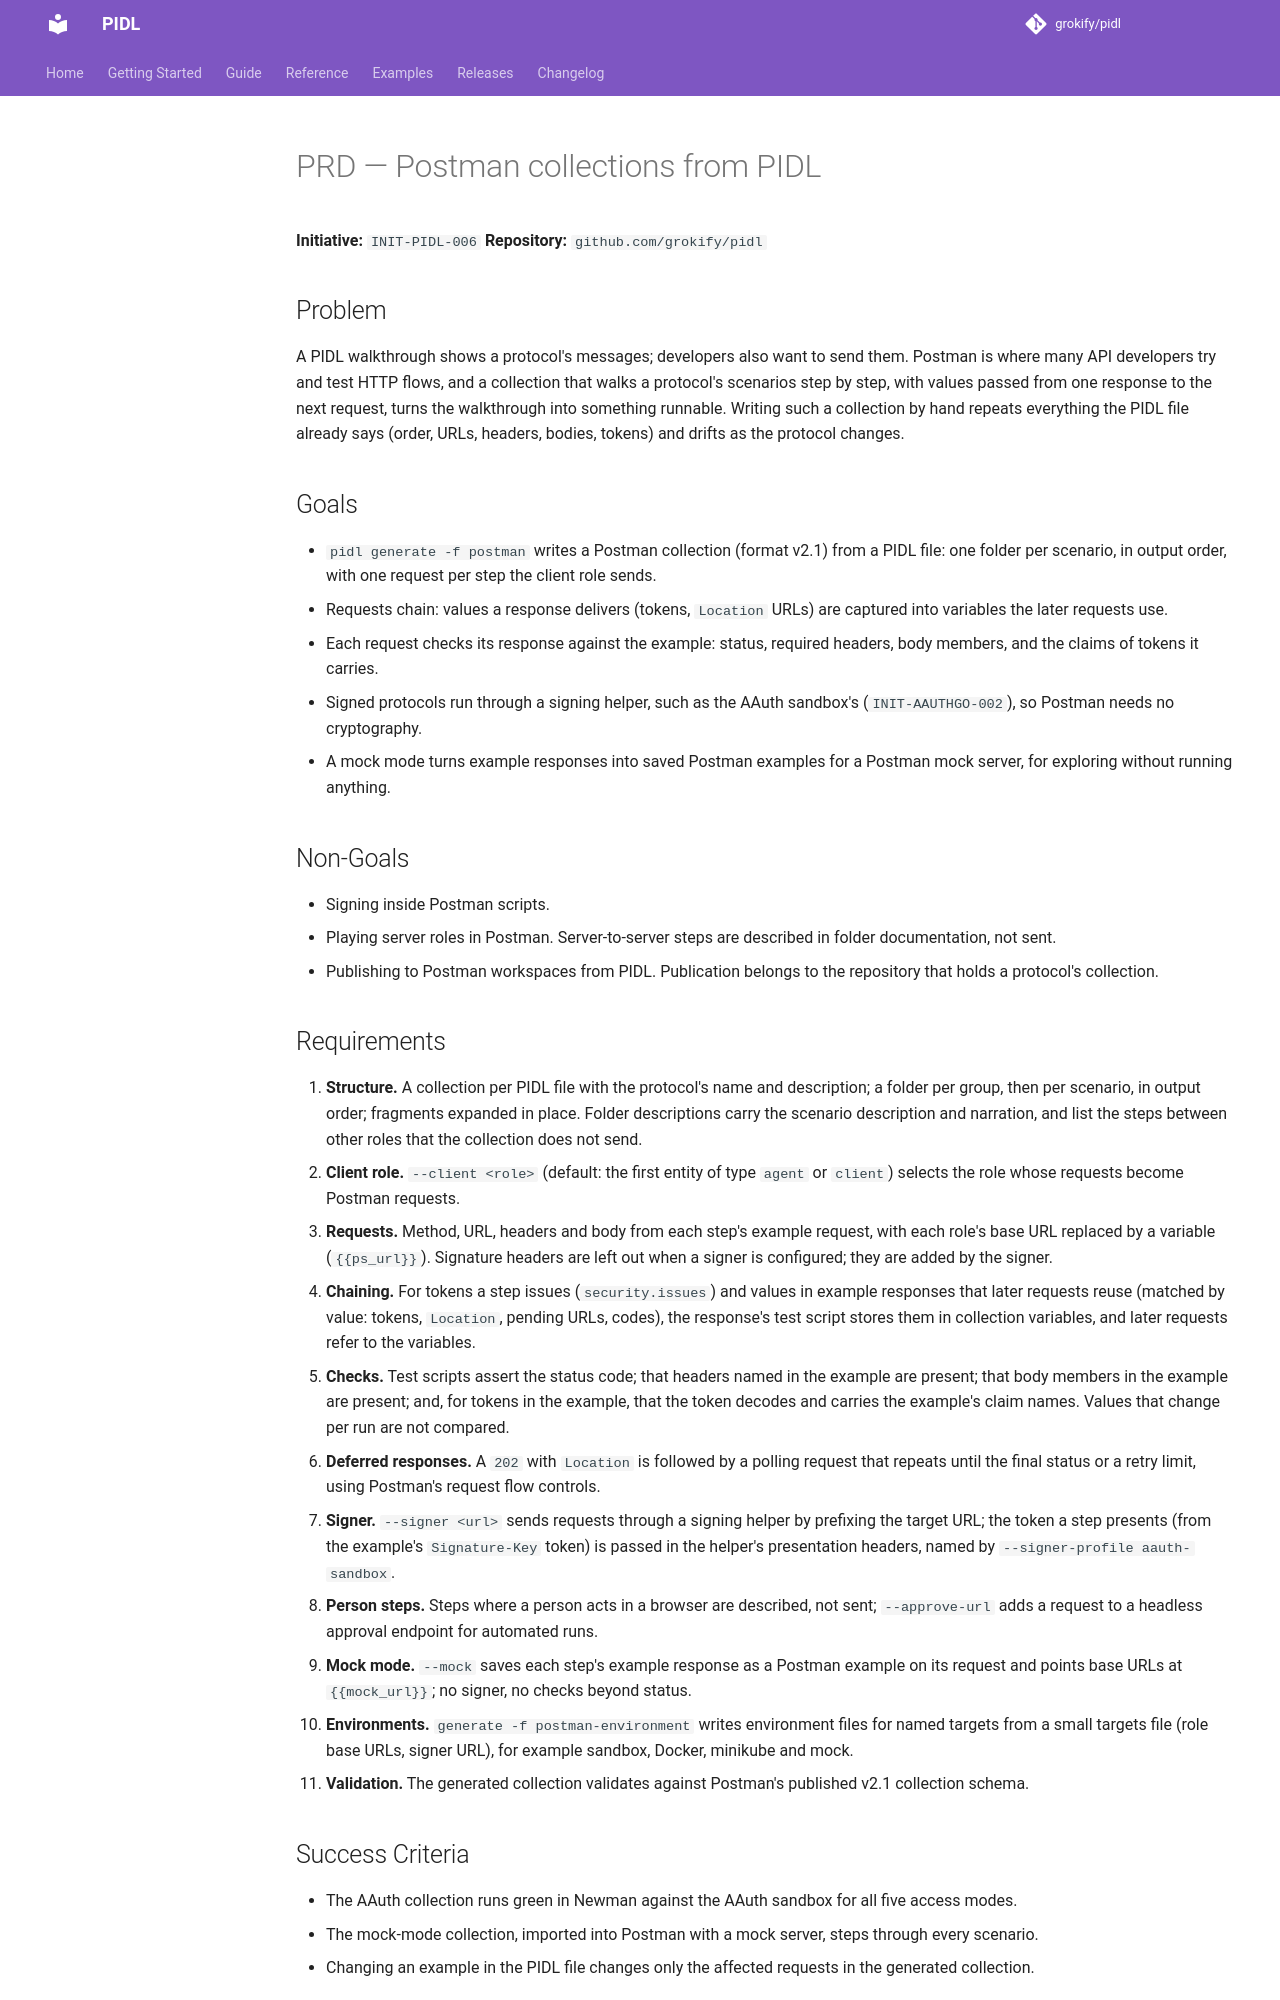

repository: grokify/pidl · page: specs/initiatives/INIT-PIDL-006/PRD/index.html · generator: mkdocs

# PRD — Postman collections from PIDL

**Initiative:** `INIT-PIDL-006`
**Repository:** `github.com/grokify/pidl`

## Problem

A PIDL walkthrough shows a protocol's messages; developers also want to send them. Postman is where many API developers try and test HTTP flows, and a collection that walks a protocol's scenarios step by step, with values passed from one response to the next request, turns the walkthrough into something runnable. Writing such a collection by hand repeats everything the PIDL file already says (order, URLs, headers, bodies, tokens) and drifts as the protocol changes.

## Goals

- `pidl generate -f postman` writes a Postman collection (format v2.1) from a PIDL file: one folder per scenario, in output order, with one request per step the client role sends.
- Requests chain: values a response delivers (tokens, `Location` URLs) are captured into variables the later requests use.
- Each request checks its response against the example: status, required headers, body members, and the claims of tokens it carries.
- Signed protocols run through a signing helper, such as the AAuth sandbox's (`INIT-AAUTHGO-002`), so Postman needs no cryptography.
- A mock mode turns example responses into saved Postman examples for a Postman mock server, for exploring without running anything.

## Non-Goals

- Signing inside Postman scripts.
- Playing server roles in Postman. Server-to-server steps are described in folder documentation, not sent.
- Publishing to Postman workspaces from PIDL. Publication belongs to the repository that holds a protocol's collection.

## Requirements

1. **Structure.** A collection per PIDL file with the protocol's name and description; a folder per group, then per scenario, in output order; fragments expanded in place. Folder descriptions carry the scenario description and narration, and list the steps between other roles that the collection does not send.
2. **Client role.** `--client <role>` (default: the first entity of type `agent` or `client`) selects the role whose requests become Postman requests.
3. **Requests.** Method, URL, headers and body from each step's example request, with each role's base URL replaced by a variable (`{{ps_url}}`). Signature headers are left out when a signer is configured; they are added by the signer.
4. **Chaining.** For tokens a step issues (`security.issues`) and values in example responses that later requests reuse (matched by value: tokens, `Location`, pending URLs, codes), the response's test script stores them in collection variables, and later requests refer to the variables.
5. **Checks.** Test scripts assert the status code; that headers named in the example are present; that body members in the example are present; and, for tokens in the example, that the token decodes and carries the example's claim names. Values that change per run are not compared.
6. **Deferred responses.** A `202` with `Location` is followed by a polling request that repeats until the final status or a retry limit, using Postman's request flow controls.
7. **Signer.** `--signer <url>` sends requests through a signing helper by prefixing the target URL; the token a step presents (from the example's `Signature-Key` token) is passed in the helper's presentation headers, named by `--signer-profile aauth-sandbox`.
8. **Person steps.** Steps where a person acts in a browser are described, not sent; `--approve-url` adds a request to a headless approval endpoint for automated runs.
9. **Mock mode.** `--mock` saves each step's example response as a Postman example on its request and points base URLs at `{{mock_url}}`; no signer, no checks beyond status.
10. **Environments.** `generate -f postman-environment` writes environment files for named targets from a small targets file (role base URLs, signer URL), for example sandbox, Docker, minikube and mock.
11. **Validation.** The generated collection validates against Postman's published v2.1 collection schema.
